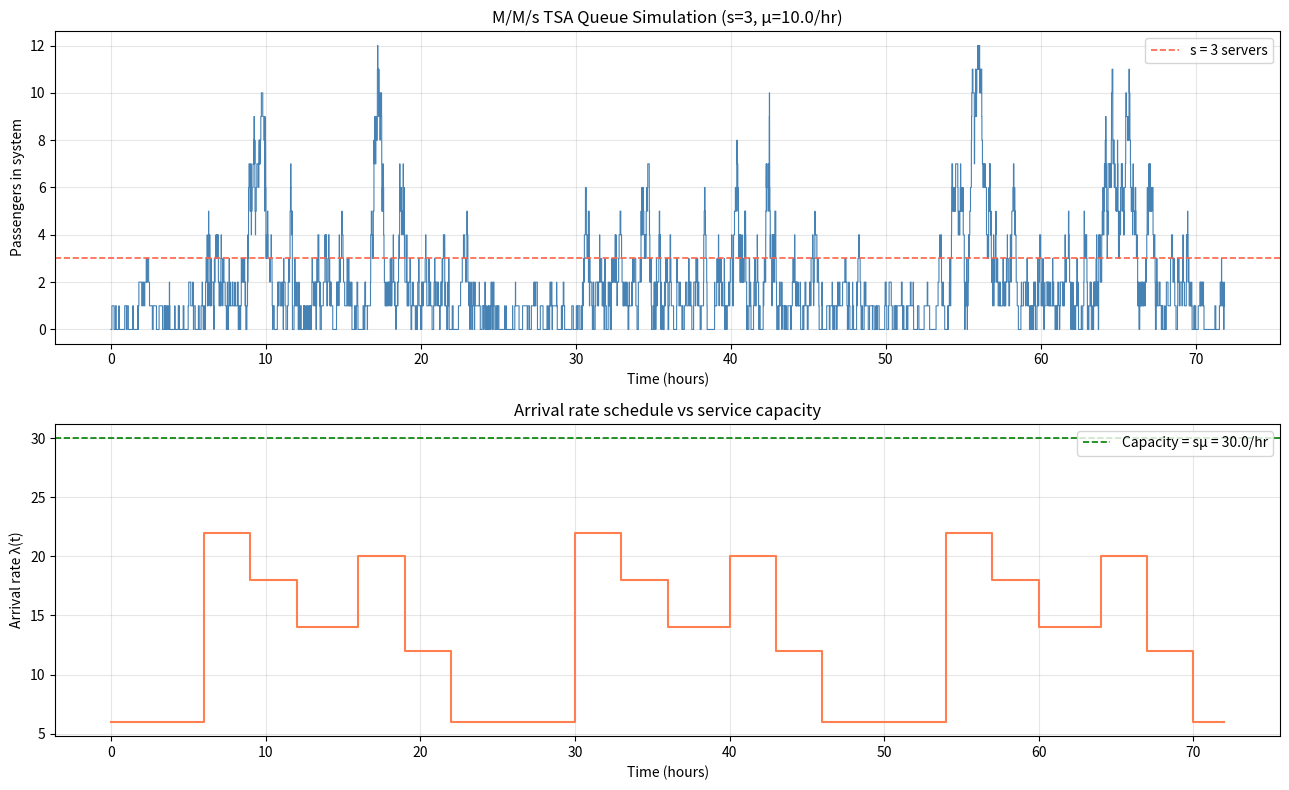

The script that saved this image:
import random
import math
import matplotlib.pyplot as plt
from collections import deque

"""
Airport TSA queueing model
This script does two things:

1. Uses steady-state M/M/s formulas to estimate the minimum number
   of TSA agents needed in each time window to keep average total
   time in system below a target threshold.

2. Simulates an M/M/s queue with time-varying arrival rate lambda(t)
   to see how the queue evolves over multiple days.

Notation:
    lambda = arrival rate (passengers/hour)
    mu     = service rate per server (passengers/hour)
    s      = number of servers (agents)

Queue discipline:
    First-come, first-served (FCFS)
"""


# Random variable generation

def exponential(rate):
    """Generate an exponential random variable with parameter 'rate'."""
    if rate <= 0:
        raise ValueError("Rate must be positive.")
    return random.expovariate(rate)


# Time-varying arrival rate

def lambda_time(t):
    """
    Time-varying arrival rate lambda(t), measured in passengers/hour.
    t is measured in hours.
    We interpret t mod 24 as hour-of-day.
    """
    hour = t % 24

    if 6 <= hour < 9:
        return 22   # morning rush
    elif 9 <= hour < 12:
        return 18
    elif 12 <= hour < 16:
        return 14
    elif 16 <= hour < 19:
        return 20   # evening rush
    elif 19 <= hour < 22:
        return 12
    else:
        return 6    # late night


# Steady-state M/M/s analytic quantities

def utilization(lamb, mu, s):
    """
    Traffic intensity per server: rho = lambda / (s*mu)
    For stability in M/M/s, we need rho < 1.

    """
    return lamb / (s * mu)


def mms_pi0(lamb, mu, s):
    """
    Compute p0 = probability the M/M/s system is empty.
    Returns None if the system is unstable.
    """
    if lamb >= s * mu:
        return None

    a = lamb / mu

    total = sum((a ** n) / math.factorial(n) for n in range(s))
    total += (a ** s) / math.factorial(s) * (1 / (1 - a / s))

    return 1.0 / total


def mms_Lq(lamb, mu, s):
    """
    Average number of customers waiting in queue, Lq, for M/M/s.
    Returns infinity if unstable.
    """
    p0 = mms_pi0(lamb, mu, s)
    if p0 is None:
        return float("inf")

    a = lamb / mu
    rho = a / s

    return p0 * ((a ** s) / math.factorial(s)) * (rho / (1 - rho) ** 2)


def mms_avg_wait_queue(lamb, mu, s):
    """
    Average waiting time in queue, Wq, in hours.
    Returns infinity if unstable.
    """
    if lamb >= s * mu:
        return float("inf")

    Lq = mms_Lq(lamb, mu, s)
    return Lq / lamb


def mms_avg_time_in_system(lamb, mu, s):
    """
    Average total time in system, W, in hours.
    W = Wq + 1/mu
    """
    Wq = mms_avg_wait_queue(lamb, mu, s)
    if Wq == float("inf"):
        return float("inf")
    return Wq + 1 / mu


# Staffing calculation by time window

def required_servers_by_window(time_windows, mu, target_W, max_servers=50):
    """
    For each time window, find the minimum number of servers s
    such that average total time in system W < target_W.

    Returns a list of dictionaries.
    """
    results = []

    for label, lamb in time_windows:
        chosen = None

        for s in range(1, max_servers + 1):
            W = mms_avg_time_in_system(lamb, mu, s)
            if W < target_W:
                chosen = {
                    "label": label,
                    "lambda": lamb,
                    "s": s,
                    "W_hours": W,
                    "Wq_hours": mms_avg_wait_queue(lamb, mu, s),
                    "rho": utilization(lamb, mu, s),
                }
                break

        if chosen is None:
            chosen = {
                "label": label,
                "lambda": lamb,
                "s": None,
                "W_hours": float("inf"),
                "Wq_hours": float("inf"),
                "rho": None,
            }

        results.append(chosen)

    return results


# M/M/s simulation with time-varying λ(t)

def mms_queue_simulation(s, mu, max_time):
    """
    Simulate an M/M/s queue with time-varying arrival rate lambda_time(t).

    Parameters
    s : int Number of servers
    mu : float Service rate per server
    max_time : float Total simulation time in hours

    Returns
    dict containing:
        times              : event times
        system_sizes       : number in system after each event
        queue_sizes        : number waiting in queue after each event
        wait_in_queue      : waiting times in queue of completed customers
        time_in_system     : total times in system of completed customers
    """
    t = 0.0
    num_in_system = 0

    # Histories for plotting
    times = [0.0]
    system_sizes = [0]
    queue_sizes = [0]

    # Completed-customer statistics
    wait_in_queue = []
    time_in_system = []

    # FCFS waiting line: store arrival times of customers waiting for service
    queue = deque()

    # For each server:
    #   server_departure[i] = scheduled departure time if busy, else inf
    #   server_arrival[i]   = arrival time of customer currently being served
    #   service_start[i]    = time service started for that customer
    server_departure = [float("inf")] * s
    server_arrival = [None] * s
    service_start = [None] * s

    # First arrival
    next_arrival = exponential(lambda_time(0))

    def find_idle_server():
        """Return index of an idle server, or None if all are busy."""
        for i in range(s):
            if server_departure[i] == float("inf"):
                return i
        return None

    def next_departure_time():
        """Return the earliest scheduled departure time."""
        return min(server_departure)

    def departing_server():
        """Return the server index with the next departure."""
        return min(range(s), key=lambda i: server_departure[i])

    while True:
        next_departure = next_departure_time()
        next_event_time = min(next_arrival, next_departure)

        if next_event_time > max_time:
            break

        # Arrival event
        if next_arrival < next_departure:
            t = next_arrival
            num_in_system += 1

            idle = find_idle_server()

            if idle is not None:
                # Customer starts service immediately
                server_arrival[idle] = t
                service_start[idle] = t
                server_departure[idle] = t + exponential(mu)
            else:
                # Customer joins queue
                queue.append(t)

            # Schedule next arrival using current time-of-day rate
            next_arrival = t + exponential(lambda_time(t))

        # Departure event
        else:
            t = next_departure
            num_in_system -= 1

            i = departing_server()

            arrival_time = server_arrival[i]
            start_time = service_start[i]

            wait_in_queue.append(start_time - arrival_time)
            time_in_system.append(t - arrival_time)

            if queue:
                # Next waiting customer enters service immediately
                next_customer_arrival = queue.popleft()
                server_arrival[i] = next_customer_arrival
                service_start[i] = t
                server_departure[i] = t + exponential(mu)
            else:
                # Server becomes idle
                server_arrival[i] = None
                service_start[i] = None
                server_departure[i] = float("inf")

        times.append(t)
        system_sizes.append(num_in_system)
        queue_sizes.append(len(queue))

    return {
        "times": times,
        "system_sizes": system_sizes,
        "queue_sizes": queue_sizes,
        "wait_in_queue": wait_in_queue,
        "time_in_system": time_in_system,
    }


# Simulation summary

def summarize_simulation(results):
    """
    Compute summary statistics from simulation output.
    Times are reported in minutes where relevant.
    """
    system_sizes = results["system_sizes"]
    queue_sizes = results["queue_sizes"]
    wait_in_queue = results["wait_in_queue"]
    time_in_system = results["time_in_system"]

    avg_num_in_system = sum(system_sizes) / len(system_sizes) if system_sizes else 0.0
    avg_queue_length = sum(queue_sizes) / len(queue_sizes) if queue_sizes else 0.0
    avg_wait_queue = (sum(wait_in_queue) / len(wait_in_queue) * 60) if wait_in_queue else 0.0
    avg_time_system = (sum(time_in_system) / len(time_in_system) * 60) if time_in_system else 0.0

    return {
        "avg_num_in_system": avg_num_in_system,
        "avg_queue_length": avg_queue_length,
        "avg_wait_in_queue_min": avg_wait_queue,
        "avg_time_in_system_min": avg_time_system,
        "peak_system_size": max(system_sizes) if system_sizes else 0,
        "peak_queue_size": max(queue_sizes) if queue_sizes else 0,
        "customers_served": len(time_in_system),
    }


# Plotting
# Used claude because don't know matplotlib that well
def plot_results(sim_results, s, mu, max_time):
    """Plot system size and arrival-rate schedule."""
    times = sim_results["times"]
    system_sizes = sim_results["system_sizes"]

    fig, axes = plt.subplots(2, 1, figsize=(13, 8))

    # Top plot: number in system
    axes[0].step(times, system_sizes, where="post", linewidth=0.8, color="steelblue")
    axes[0].axhline(
        s,
        color="tomato",
        linestyle="--",
        linewidth=1.2,
        label=f"s = {s} servers"
    )
    axes[0].set_xlabel("Time (hours)")
    axes[0].set_ylabel("Passengers in system")
    axes[0].set_title(f"M/M/s TSA Queue Simulation (s={s}, μ={mu}/hr)")
    axes[0].legend()
    axes[0].grid(True, alpha=0.3)

    # Bottom plot: lambda(t) vs capacity
    hours = list(range(int(max_time) + 1))
    rates = [lambda_time(h) for h in hours]

    axes[1].step(hours, rates, where="post", linewidth=1.5, color="coral")
    axes[1].axhline(
        s * mu,
        color="green",
        linestyle="--",
        linewidth=1.2,
        label=f"Capacity = sμ = {s*mu}/hr"
    )
    axes[1].set_xlabel("Time (hours)")
    axes[1].set_ylabel("Arrival rate λ(t)")
    axes[1].set_title("Arrival rate schedule vs service capacity")
    axes[1].legend()
    axes[1].grid(True, alpha=0.3)

    plt.tight_layout()
    plt.show()


# Main script

def main():
    random.seed(460)

    mu = 10.0                    # passengers/hour/server
    target_W = 20 / 60           # target total time in system, in hours
    max_time = 72                # simulate 3 days

    time_windows = [
        ("Late night  (0-6)", 6),
        ("Morning rush (6-9)", 22),
        ("Mid-morning (9-12)", 18),
        ("Afternoon   (12-16)", 14),
        ("Evening rush(16-19)", 20),
        ("Evening     (19-22)", 12),
    ]

    # Analytic staffing estimates
    print(f"Service rate μ = {mu:.1f} passengers/hour per agent")
    print(f"Target total time in system W < {target_W*60:.0f} minutes\n")
    print(f"{'Period':<25} {'λ':>4} {'min s':>6} {'Wq (min)':>10} {'W (min)':>10} {'ρ':>8}")
    print("-" * 72)

    staffing_results = required_servers_by_window(time_windows, mu, target_W)
    required_s = []

    for row in staffing_results:
        label = row["label"]
        lamb = row["lambda"]
        s = row["s"]

        if s is None:
            print(f"{label:<25} {lamb:>4} {'--':>6} {'inf':>10} {'inf':>10} {'--':>8}")
        else:
            required_s.append(s)
            print(
                f"{label:<25} {lamb:>4} {s:>6} "
                f"{row['Wq_hours']*60:>9.2f}m "
                f"{row['W_hours']*60:>9.2f}m "
                f"{row['rho']:>8.3f}"
            )

    print("-" * 72)

    s_opt = max(required_s)
    print(f"\nPeak demand requires s = {s_opt} agents.")
    print("This is the smallest staffing level that keeps the")
    print("steady-state M/M/s average time in system below the target")
    print("in every time window.\n")

    # Simulation
    sim_results = mms_queue_simulation(s_opt, mu, max_time)
    summary = summarize_simulation(sim_results)

    print(f"Simulation results over {max_time:.0f} hours:")
    print(f"  Average number in system : {summary['avg_num_in_system']:.2f}")
    print(f"  Average queue length     : {summary['avg_queue_length']:.2f}")
    print(f"  Average wait in queue    : {summary['avg_wait_in_queue_min']:.2f} minutes")
    print(f"  Average time in system   : {summary['avg_time_in_system_min']:.2f} minutes")
    print(f"  Peak system size         : {summary['peak_system_size']}")
    print(f"  Peak queue size          : {summary['peak_queue_size']}")
    print(f"  Customers served         : {summary['customers_served']}")

    # Plot
    plot_results(sim_results, s_opt, mu, max_time)


if __name__ == "__main__":
    main()
